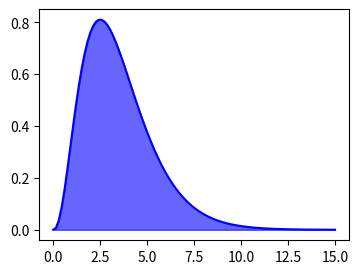

Here is the Python script that generated this plot:
import numpy as np
import matplotlib.pyplot as plt
import random
import scipy
from scipy.integrate import quad

Z = 7/2
A = (15/8)*np.pi**(1/2)
ext = 15

def funcgamma(t, z = Z):
    return (t**(z-1))*(np.exp(-t))

def Mc_integral(func, a, b , N):
    vals = np.random.uniform(a, b, N)
    y = func(vals)
    y_prom = np.mean(y)
    integral = (b-a)*y_prom
    return integral

x = np.linspace(0.001, ext, 100)
integral1,error = scipy.integrate.quad(funcgamma, 0, ext)

plt.figure(figsize = (4, 3))
plt.plot(x, funcgamma(x, Z), 'b')
plt.fill_between(x, funcgamma(x, Z), color = 'blue', alpha = 0.6)
print(f'Solucion Monte Carlo: {Mc_integral(funcgamma, 0.00001, ext, 10000000):.12f}')
print(f'Solucion analitica: {A:.12f}')
print(f'Solucion por Scipy: {integral1:.12f}')
plt.show()
